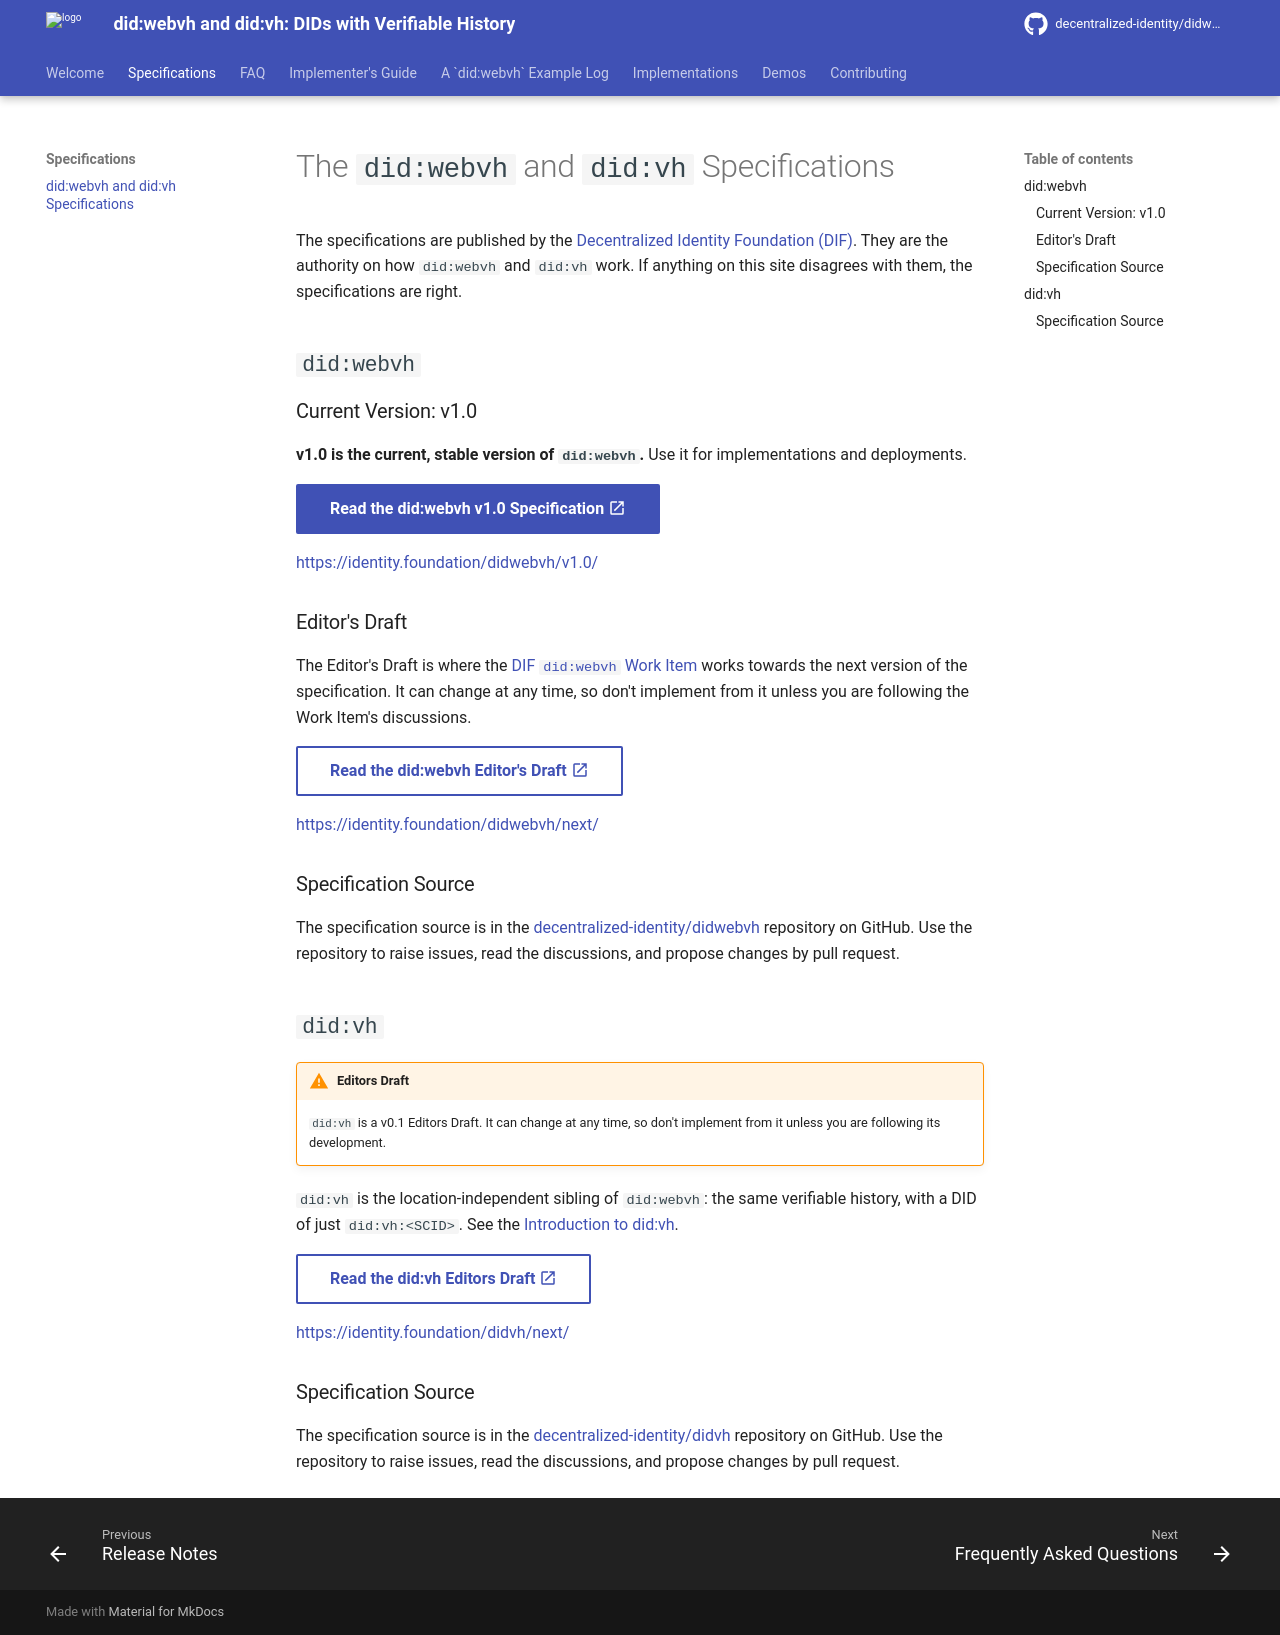

repository: decentralized-identity/didwebvh-info · page: main/specification/index.html · generator: mkdocs

# The `did:webvh` and `did:vh` Specifications

The specifications are published by the [Decentralized Identity Foundation
(DIF)](https://identity.foundation). They are the authority on how
`did:webvh` and `did:vh` work. If anything on this site disagrees with them,
the specifications are right.

## `did:webvh`

### Current Version: v1.0

**v1.0 is the current, stable version of `did:webvh`.** Use it for
implementations and deployments.

[Read the did:webvh v1.0 Specification :material-open-in-new:](https://identity.foundation/didwebvh/v1.0/){ .md-button .md-button--primary target="_blank" rel="noopener" }

<https://identity.foundation/didwebvh/v1.0/>

### Editor's Draft

The Editor's Draft is where the [DIF `did:webvh` Work Item][work-item] works towards the
next version of the specification. It can change at any time, so don't
implement from it unless you are following the Work Item's discussions.

[Read the did:webvh Editor's Draft :material-open-in-new:](https://identity.foundation/didwebvh/next/){ .md-button target="_blank" rel="noopener" }

<https://identity.foundation/didwebvh/next/>

### Specification Source

The specification source is in the [decentralized-identity/didwebvh]
repository on GitHub. Use the repository to raise issues, read the
discussions, and propose changes by pull request.

## `did:vh`

!!! warning "Editors Draft"
    `did:vh` is a v0.1 Editors Draft. It can change at any time, so don't
    implement from it unless you are following its development.

`did:vh` is the location-independent sibling of `did:webvh`: the same
verifiable history, with a DID of just `did:vh:<SCID>`. See the [Introduction
to did:vh](./didvh.md).

[Read the did:vh Editors Draft :material-open-in-new:](https://identity.foundation/didvh/next/){ .md-button target="_blank" rel="noopener" }

<https://identity.foundation/didvh/next/>

### Specification Source

The specification source is in the [decentralized-identity/didvh]
repository on GitHub. Use the repository to raise issues, read the
discussions, and propose changes by pull request.

[work-item]: https://identity.foundation/working-groups/identifiers-discovery.html
[decentralized-identity/didwebvh]: https://github.com/decentralized-identity/didwebvh
[decentralized-identity/didvh]: https://github.com/decentralized-identity/didvh
